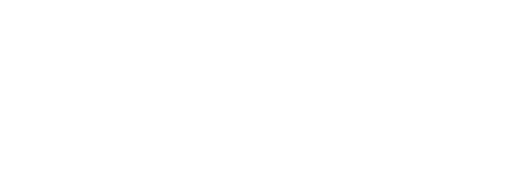
t = 0.00 s
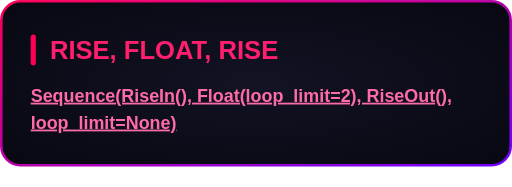
t = 1.55 s
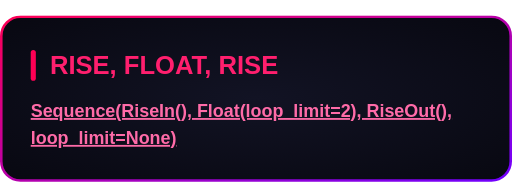
t = 3.43 s
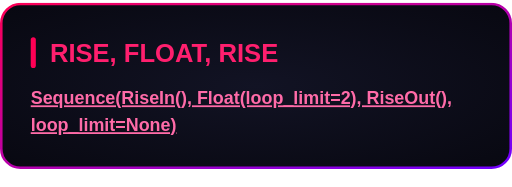
t = 4.93 s
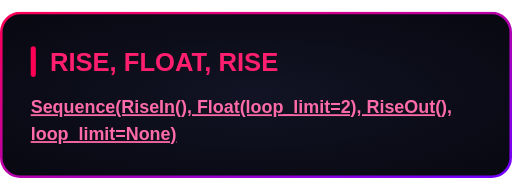
t = 6.61 s
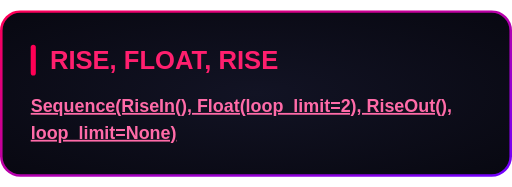
t = 8.30 s

The animated SVG that drew these frames (rendered in a browser with its animation timeline set to each time). Animation: 1 CSS @keyframes rule; frames cover the first 8.30 s, repeats indefinitely.

<svg xmlns="http://www.w3.org/2000/svg" width="400" height="146" viewBox="0 0 400 146"><style>
@keyframes sequence-8b75fa30 {
0% { opacity: 0; transform: translate(0px, 40px) rotate(0deg) scale(1, 1); animation-timing-function: cubic-bezier(0.22, 1, 0.36, 1); } 7.54707% { opacity: 1; transform: translate(0px, 0px) rotate(0deg) scale(1, 1); } 7.54717% { opacity: 1; transform: translate(0px, 0px) rotate(0deg) scale(1, 1); animation-timing-function: ease-in-out; } 14.622642% { opacity: 1; transform: translate(0px, -8px) rotate(0deg) scale(1, 1); animation-timing-function: ease-in-out; } 28.773585% { opacity: 1; transform: translate(0px, 8px) rotate(0deg) scale(1, 1); animation-timing-function: ease-in-out; } 35.848957% { opacity: 1; transform: translate(0px, 0px) rotate(0deg) scale(1, 1); } 35.849057% { opacity: 1; transform: translate(0px, 0px) rotate(0deg) scale(1, 1); animation-timing-function: ease-in-out; } 42.924528% { opacity: 1; transform: translate(0px, -8px) rotate(0deg) scale(1, 1); animation-timing-function: ease-in-out; } 57.075472% { opacity: 1; transform: translate(0px, 8px) rotate(0deg) scale(1, 1); animation-timing-function: ease-in-out; } 64.150843% { opacity: 1; transform: translate(0px, 0px) rotate(0deg) scale(1, 1); } 64.150943% { opacity: 1; transform: translate(0px, 0px) rotate(0deg) scale(1, 1); animation-timing-function: ease-in-out; } 71.226415% { opacity: 1; transform: translate(0px, -8px) rotate(0deg) scale(1, 1); animation-timing-function: ease-in-out; } 85.377358% { opacity: 1; transform: translate(0px, 8px) rotate(0deg) scale(1, 1); animation-timing-function: ease-in-out; } 92.45273% { opacity: 1; transform: translate(0px, 0px) rotate(0deg) scale(1, 1); } 92.45283% { opacity: 1; transform: translate(0px, 0px) rotate(0deg) scale(1, 1); animation-timing-function: cubic-bezier(0.64, 0, 0.78, 0); } 100% { opacity: 0; transform: translate(0px, -40px) rotate(0deg) scale(1, 1); }
}
.sequence-8b75fa30 {
  animation: sequence-8b75fa30 10.6s linear 0s infinite both;
  transform-box: fill-box;
  transform-origin: center;
}
@media (prefers-reduced-motion: reduce) {
  .sequence-8b75fa30 { animation: none; }
}
</style><g transform="translate(0 8)"><g class="sequence-8b75fa30"><defs><radialGradient id="background" cx="0.5" cy="0.5" r="0.7"><stop offset="0" stop-color="#121324"/><stop offset="1" stop-color="#080811"/></radialGradient><linearGradient id="border" x1="0" y1="0" x2="1" y2="1"><stop offset="0" stop-color="#FF0055"/><stop offset="1" stop-color="#7000FF"/></linearGradient></defs><rect x="1" y="1" width="398" height="128" rx="15" fill="url(#background)" stroke="none" stroke-width="2"/><rect x="1" y="1" width="398" height="128" rx="15" fill="none" stroke="url(#border)" stroke-width="2"/><g font-family="Arial, Helvetica, sans-serif"><rect x="24.0" y="27.0" width="4" height="24.0" rx="2" fill="#FF0055"/><text x="39.0" y="46.0" font-size="20" fill="#FF1F6E" font-weight="700">RISE, FLOAT, RISE</text><text x="24.0" y="79.4" font-size="14" fill="#F2F2FF"><tspan fill="#FF6BA8" font-weight="700" text-decoration="underline">Sequence(RiseIn(), Float(loop_limit=2), RiseOut(),</tspan></text><text x="24.0" y="100.4" font-size="14" fill="#F2F2FF"><tspan fill="#FF6BA8" font-weight="700" text-decoration="underline">loop_limit=None)</tspan></text></g></g></g></svg>
